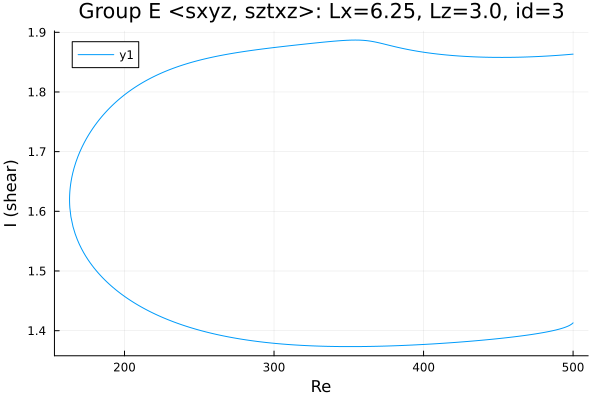

The table this chart was drawn from, first rows:
Re, shear
500.0, 1.863
499.1, 1.863
497.6, 1.863
496.2, 1.863
494.8, 1.862
493.4, 1.862
492, 1.862
490.6, 1.862
489.2, 1.861
487.7, 1.861
486.3, 1.861
484.9, 1.861
483.5, 1.86
482.1, 1.86
480.7, 1.86
479.3, 1.86
477.8, 1.86
476.4, 1.859
475, 1.859
473.6, 1.859
472.2, 1.859
470.8, 1.859
469.4, 1.859
467.9, 1.859
466.5, 1.858
465.1, 1.858
463.7, 1.858
462.3, 1.858
460.9, 1.858
459.5, 1.858
458, 1.858
456.6, 1.858
455.2, 1.858
453.8, 1.858
452.4, 1.858
451, 1.858
449.6, 1.858
448.1, 1.858
446.7, 1.858
445.3, 1.858
443.9, 1.858
442.5, 1.858
441.1, 1.858
439.7, 1.858
438.2, 1.858
436.8, 1.859
435.4, 1.859
434, 1.859
432.6, 1.859
431.2, 1.859
429.8, 1.859
428.3, 1.86
426.9, 1.86
426.4, 1.86
425, 1.86
423.6, 1.86
422.2, 1.861
420.7, 1.861
419.3, 1.861
417.9, 1.861
... 492 more rows
